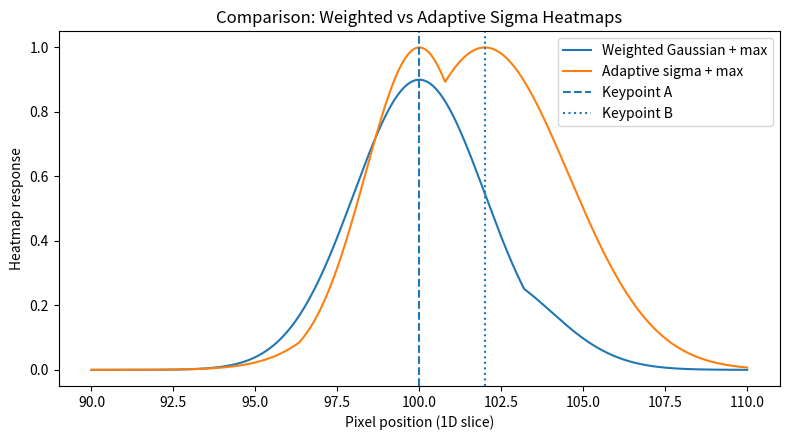

Here is the Python script that generated this plot:
#
# File: plot_heatmap_weighted_vs_adaptive.py
# Author: Banafshe Bamdad + ChatGPT 5.2
# Email: banafshebamdad@gmail.com
# Created: 2026-02-22 16:12 CET
#
"""
Compare weighted-Gaussian and adaptive-sigma heatmap aggregation in GT heatmap generation.

This script generates a 1D visualization illustrating how confidence
weighting and adaptive spatial uncertainty affect the resulting
supervision signal.

"""
# Generate a comparison figure between:
# 1) Weighted Gaussian + max
# 2) Adaptive sigma (no amplitude weighting)

import numpy as np
import matplotlib.pyplot as plt

# Keypoint positions (1D for clarity)
x = np.linspace(90, 110, 1000)

# Keypoint A (reliable)
u_A = 100
c_A = 0.9

# Keypoint B (uncertain)
u_B = 102
c_B = 0.3

# Fixed sigma for weighted case
sigma_fixed = 2.0

# Adaptive sigma parameters
sigma_min = 1.5
sigma_max = 3.0

def adaptive_sigma(c):
    return sigma_min + (1 - c) * (sigma_max - sigma_min)

sigma_A = adaptive_sigma(c_A)
sigma_B = adaptive_sigma(c_B)

# ---- Gaussian function ----
def gaussian(x, mu, sigma):
    return np.exp(-((x - mu) ** 2) / (2 * sigma ** 2))

# ---- Case 1: Weighted + max ----
G_A_weighted = c_A * gaussian(x, u_A, sigma_fixed)
G_B_weighted = c_B * gaussian(x, u_B, sigma_fixed)
H_weighted = np.maximum(G_A_weighted, G_B_weighted)

# ---- Case 2: Adaptive sigma (no amplitude weighting) ----
G_A_adapt = gaussian(x, u_A, sigma_A)
G_B_adapt = gaussian(x, u_B, sigma_B)
H_adapt = np.maximum(G_A_adapt, G_B_adapt)

# ---- Plot ----
plt.figure(figsize=(8, 4.5))
plt.plot(x, H_weighted, label="Weighted Gaussian + max")
plt.plot(x, H_adapt, label="Adaptive sigma + max")
plt.axvline(u_A, linestyle="--", label="Keypoint A")
plt.axvline(u_B, linestyle=":", label="Keypoint B")

plt.title("Comparison: Weighted vs Adaptive Sigma Heatmaps")
plt.xlabel("Pixel position (1D slice)")
plt.ylabel("Heatmap response")
plt.legend()
plt.tight_layout()

output_path = "plot_heatmap_weighted_vs_adaptive.png"
plt.savefig(output_path, dpi=200)
plt.close()

output_path
